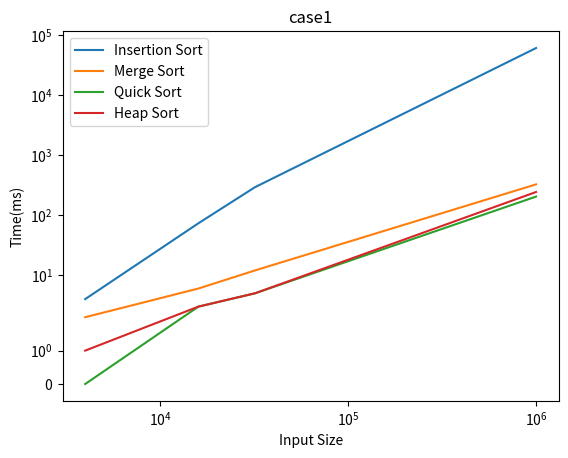
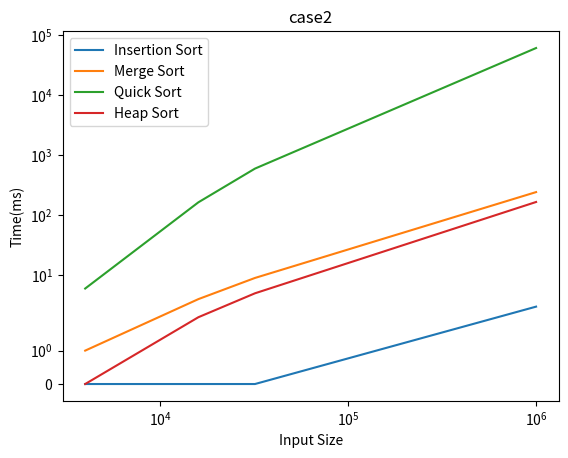
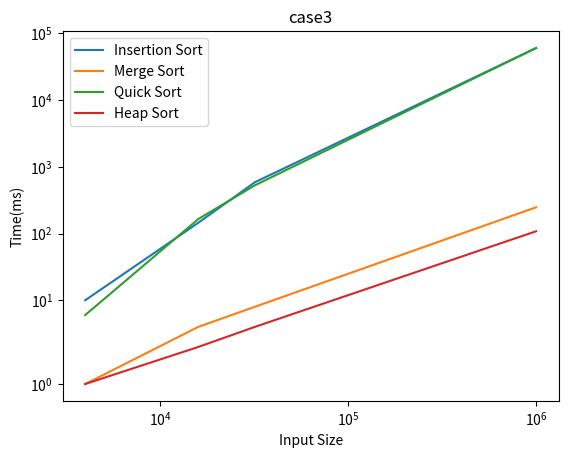

Write Python code to recreate these figures, in order.
import matplotlib.pyplot as plt

# =================================

LARGE = 1000 * 60

# =================================

input_size = [4000, 16000, 32000, 1000000]

case1_IS = [4, 72.989, 290.956, LARGE]
case1_MS = [2, 5.999, 11.998, 323.952]
case1_QS = [0, 3, 4.999, 202.97]
case1_HS = [1, 3, 4.999, 241.963]

case2_IS = [0, 0, 0, 2.999]
case2_MS = [1, 4, 8.999, 240.963]
case2_QS = [5.999, 162.975, 592.91, LARGE]
case2_HS = [0, 2, 5, 164.978]

case3_IS = [9.999, 144.978, 586.911, LARGE]
case3_MS = [1, 4, 7.999, 246.962]
case3_QS = [5.999, 164.975, 527.919, LARGE]
case3_HS = [1, 2, 3.999, 107.984]

# ==================================

plt.figure()
plt.title("case1")
plt.plot(input_size, case1_IS, label = "Insertion Sort")
plt.plot(input_size, case1_MS, label = "Merge Sort")
plt.plot(input_size, case1_QS, label = "Quick Sort")
plt.plot(input_size, case1_HS, label = "Heap Sort")
plt.xlabel("Input Size")
plt.ylabel("Time(ms)")
plt.xscale("symlog")
plt.yscale("symlog")
plt.legend()
plt.savefig("case1.png")
plt.close()

plt.figure()
plt.title("case2")
plt.plot(input_size, case2_IS, label = "Insertion Sort")
plt.plot(input_size, case2_MS, label = "Merge Sort")
plt.plot(input_size, case2_QS, label = "Quick Sort")
plt.plot(input_size, case2_HS, label = "Heap Sort")
plt.xlabel("Input Size")
plt.ylabel("Time(ms)")
plt.xscale("symlog")
plt.yscale("symlog")
plt.legend()
plt.savefig("case2.png")
plt.close()

plt.figure()
plt.title("case3")
plt.plot(input_size, case3_IS, label = "Insertion Sort")
plt.plot(input_size, case3_MS, label = "Merge Sort")
plt.plot(input_size, case3_QS, label = "Quick Sort")
plt.plot(input_size, case3_HS, label = "Heap Sort")
plt.xlabel("Input Size")
plt.ylabel("Time(ms)")
plt.xscale("symlog")
plt.yscale("symlog")
plt.legend()
plt.savefig("case3.png")
plt.close()
